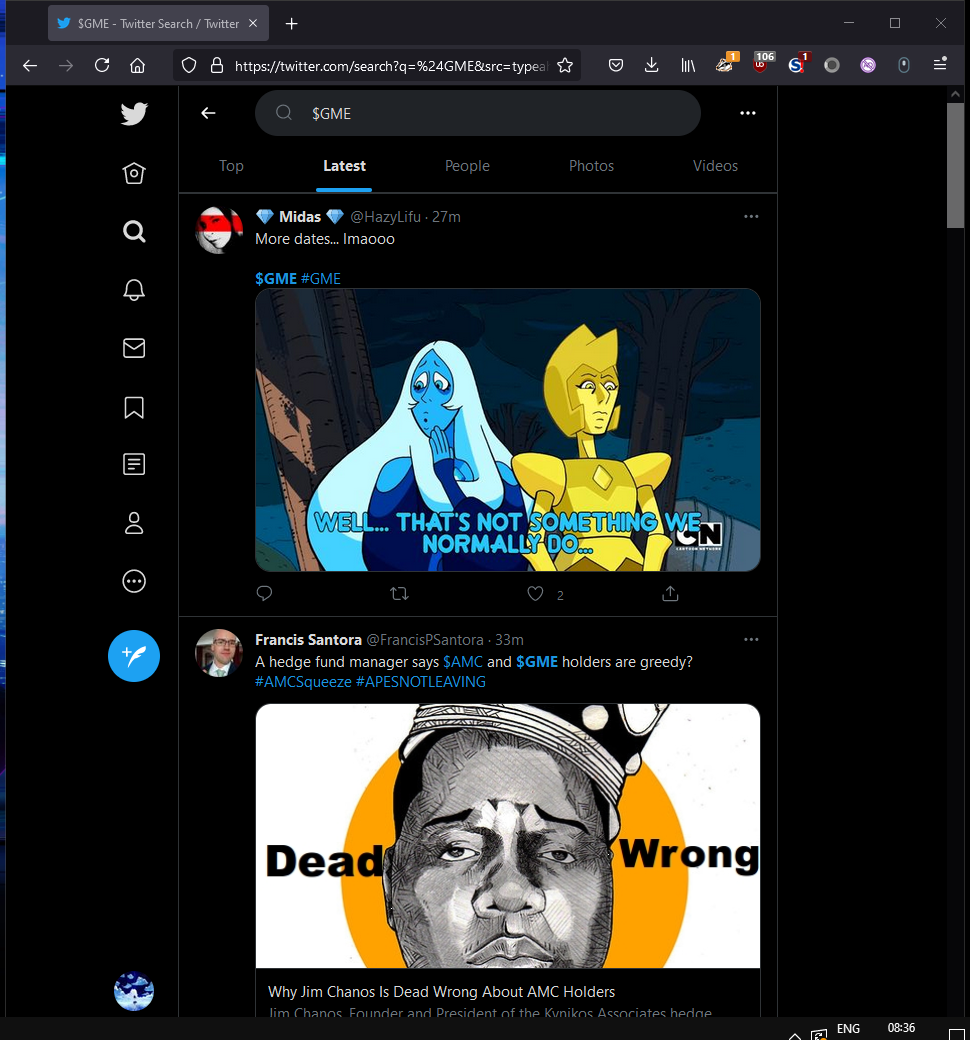
Task: Analysing twitter feeds for sentiment analysis on GME.
Workflow: Main

Step 1: Attach Browser 'GME Twitt Page' in window '$GME - Twitter Search / Twitter' (firefox.exe)

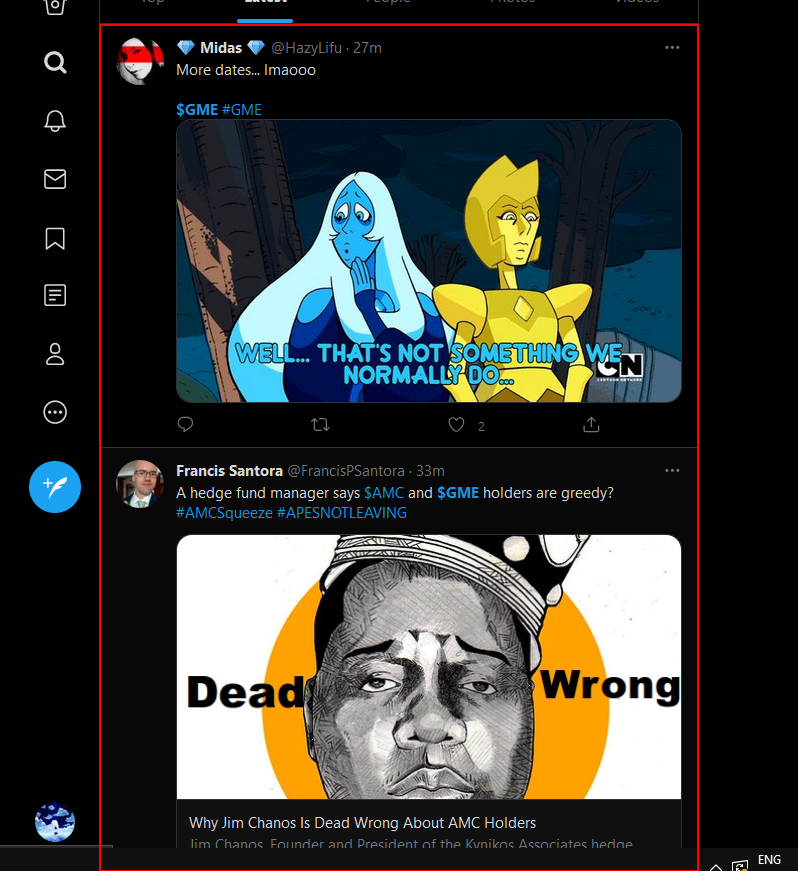
Step 2: get-text from the element